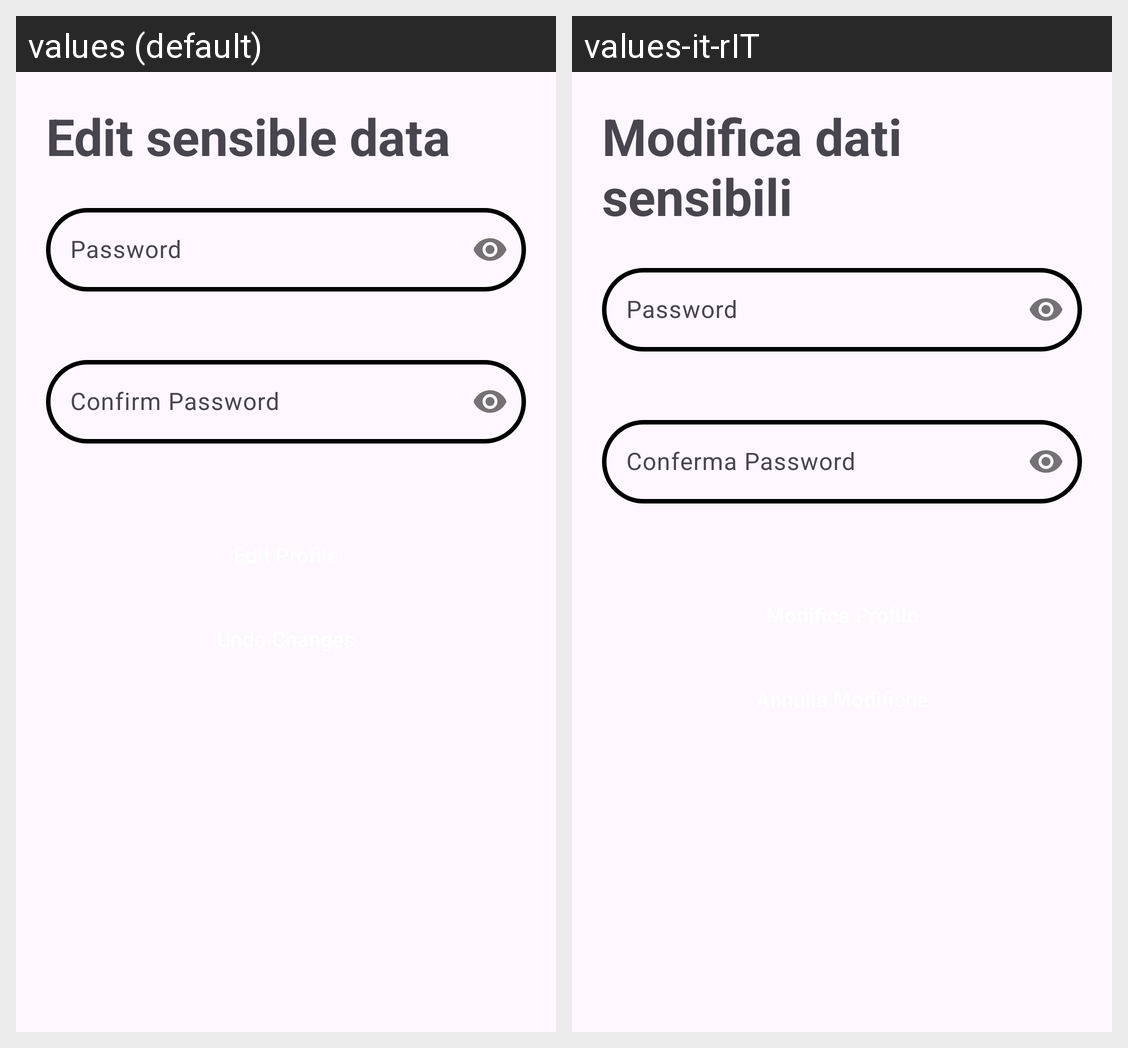

For this localized Android screen grid, give each drawn string resource with its value in every locale shown.
Android screen res/layout/fragment_edit_sensible.xml rendered under 2 locales, left to right: values (default), values-it-rIT. Device: Nexus 5 (rendered at 1080×1920; each locale shown at half size, 540×960, under a caption strip naming it); theme Base.Theme.Readify.
Strings drawn on this screen, with the default value and each locale's value (text and hints the layout hard-codes, and strings that could not be matched under every locale, appear in the picture but are not listed):

edit_sensible_data
  values: Edit sensible data
  values-it-rIT: Modifica dati sensibili

password
  values: Password
  values-it-rIT: Password  [not translated; the default value is used]

password_confirm
  values: Confirm Password
  values-it-rIT: Conferma Password
